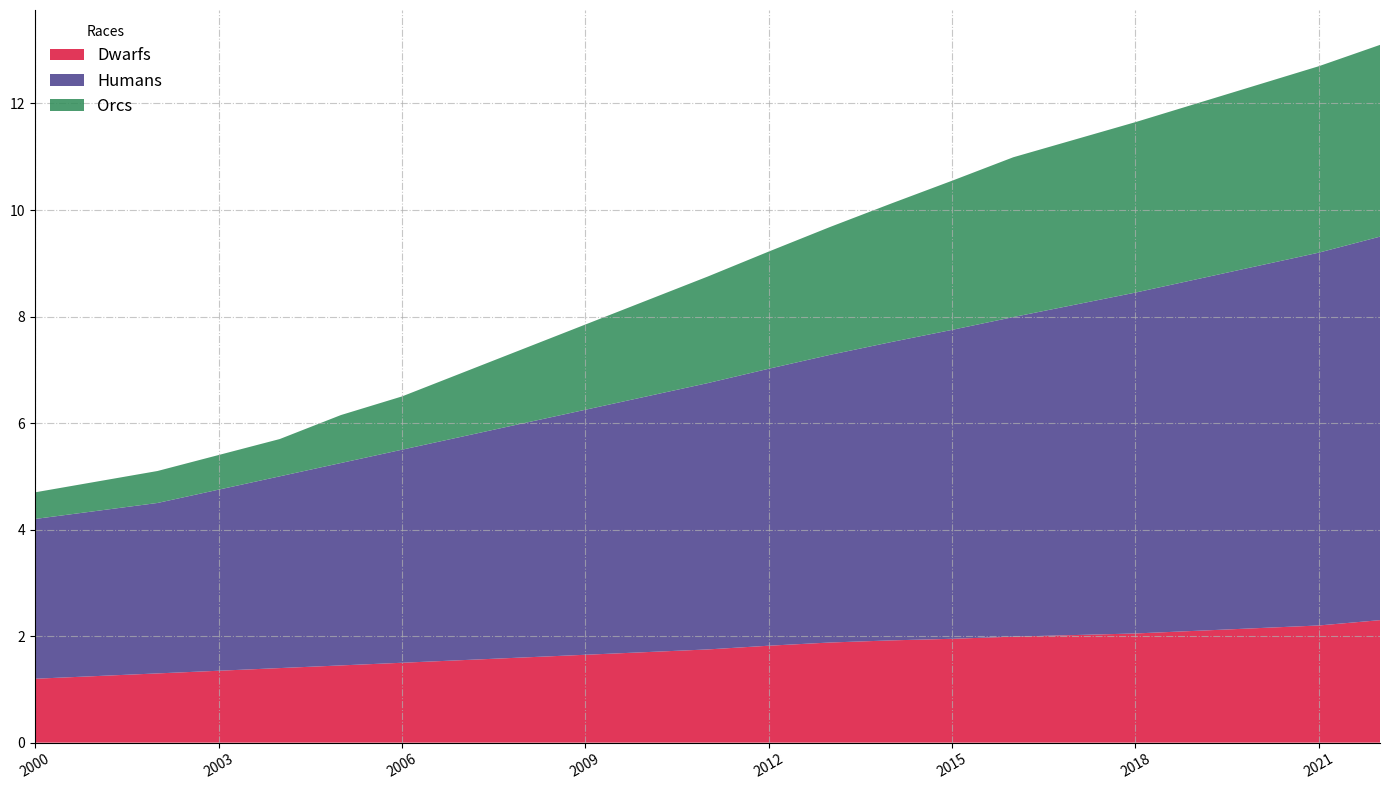

The matplotlib source for this figure:
import matplotlib.pyplot as plt
import numpy as np

years = np.arange(2000, 2023)

# Artificial data for populations of various races in the fantasy world
dwarfs = np.array([1.2, 1.25, 1.3, 1.35, 1.4, 1.45, 1.5, 1.55, 1.6, 1.65, 1.7, 1.75, 1.82, 1.88, 1.92, 1.95, 1.99, 2.02, 2.05, 2.1, 2.15, 2.2, 2.3])
humans = np.array([3, 3.1, 3.2, 3.4, 3.6, 3.8, 4, 4.2, 4.4, 4.6, 4.8, 5, 5.2, 5.4, 5.6, 5.8, 6, 6.2, 6.4, 6.6, 6.8, 7, 7.2])
orcs = np.array([0.5, 0.55, 0.6, 0.65, 0.7, 0.9, 1, 1.2, 1.4, 1.6, 1.8, 2, 2.2, 2.4, 2.6, 2.8, 3, 3.1, 3.2, 3.3, 3.4, 3.5, 3.6])

population_data = np.vstack([dwarfs, humans, orcs])

fig, ax = plt.subplots(figsize=(14, 8))

ax.stackplot(years, population_data, colors=['#DC143C', '#483D8B', '#2E8B57'], alpha=0.85)

ax.grid(True, linestyle='-.', alpha=0.7)
ax.set_xlim(years[0], years[-1])
ax.set_xticks(years[::3])
ax.set_xticklabels(years[::3], rotation=30, ha='center')

ax.spines['top'].set_color('none')
ax.spines['right'].set_color('none')

ax.legend(['Dwarfs', 'Humans', 'Orcs'], loc='upper left', frameon=False, title='Races', fontsize='large')

plt.tight_layout()
plt.show()
